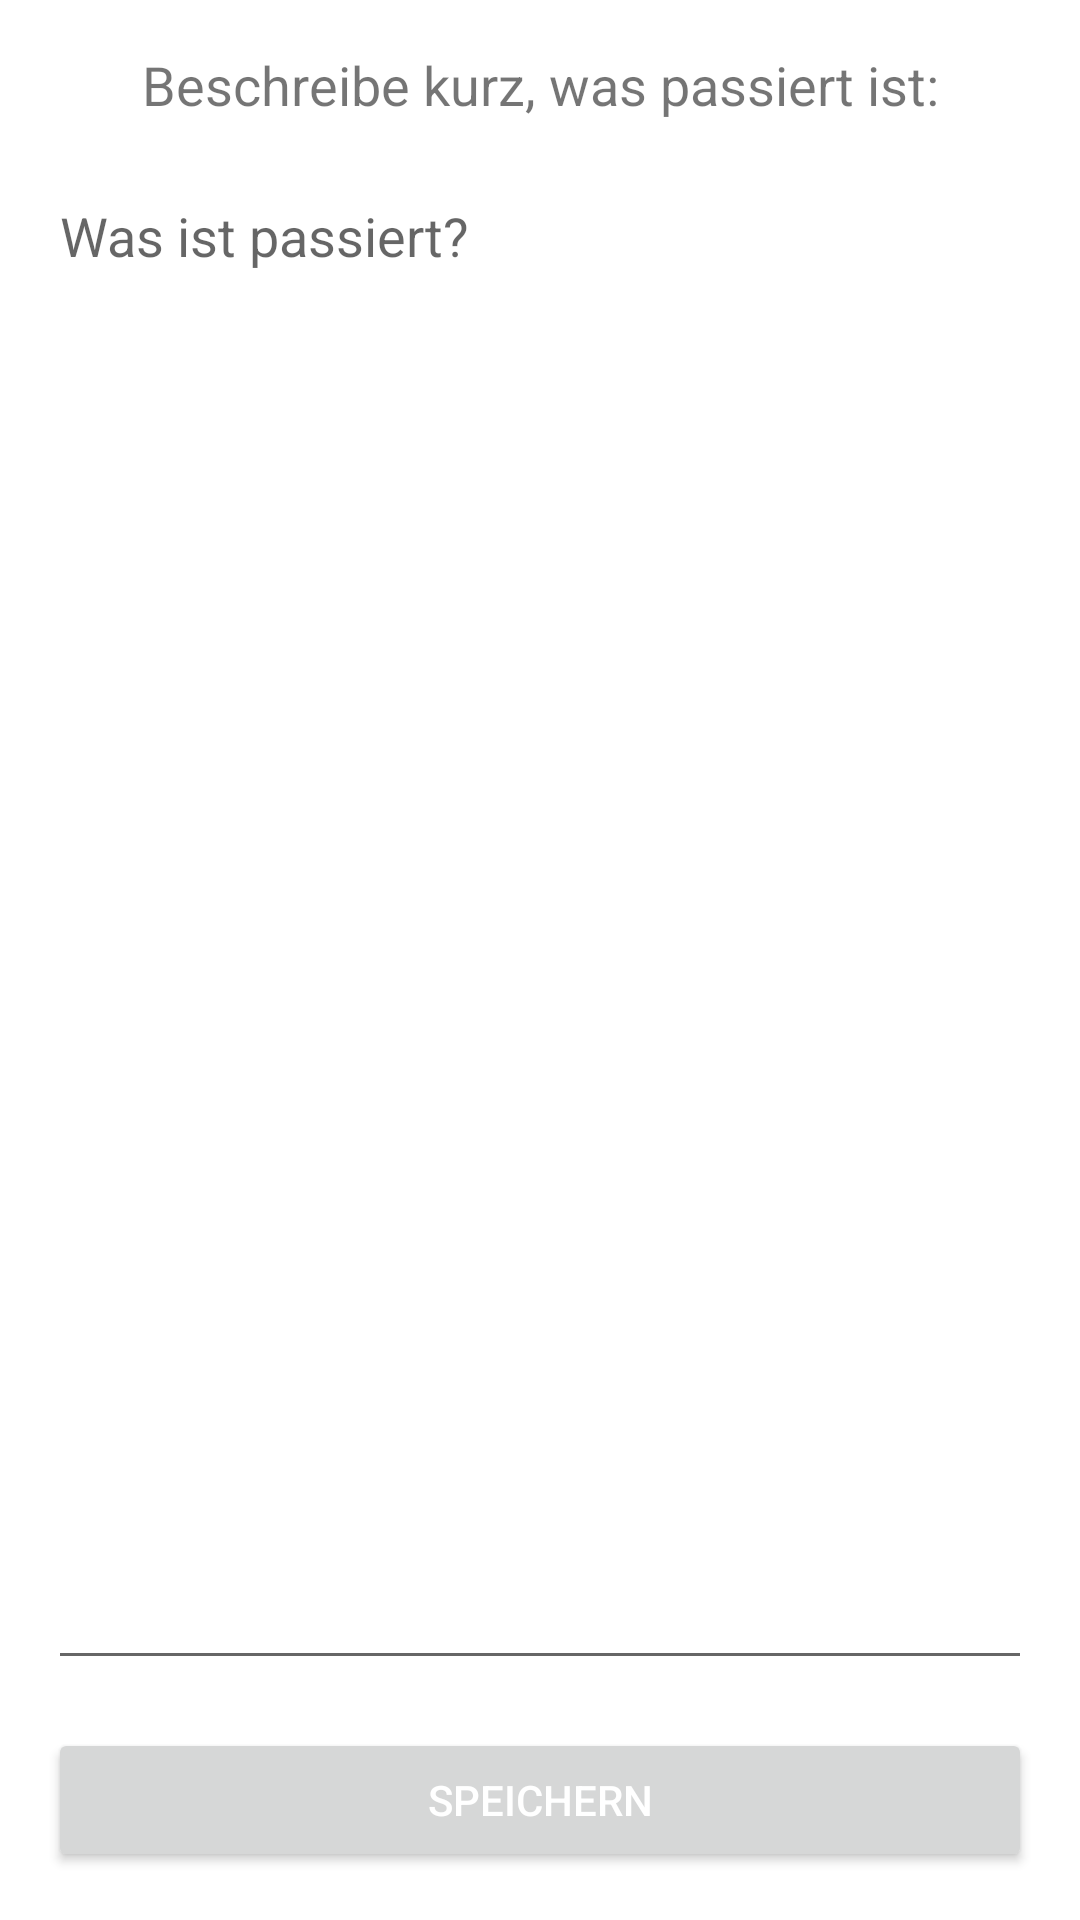

The Android layout XML behind this screen, and the referenced resources:
<!-- AndroidManifest.xml: application theme Theme.HKAErhebungsapp -->
<!-- res/layout/activity_ereignis_beschreibung.xml -->
<?xml version="1.0" encoding="utf-8"?>
<androidx.constraintlayout.widget.ConstraintLayout xmlns:android="http://schemas.android.com/apk/res/android"
    xmlns:app="http://schemas.android.com/apk/res-auto"
    xmlns:tools="http://schemas.android.com/tools"
    android:layout_width="match_parent"
    android:layout_height="match_parent"
    tools:context=".EreignisBeschreibungActivity">

    <TextView
        android:id="@+id/tvEreignisBeschreibung"
        android:layout_width="0dp"
        android:layout_height="wrap_content"
        android:layout_marginStart="16dp"
        android:layout_marginTop="16dp"
        android:layout_marginEnd="16dp"
        android:text="Beschreibe kurz, was passiert ist:"
        android:textAlignment="center"
        android:textSize="18sp"
        app:layout_constraintEnd_toEndOf="parent"
        app:layout_constraintStart_toStartOf="parent"
        app:layout_constraintTop_toTopOf="parent" />

    <EditText
        android:id="@+id/eTEreignisBeschreibung"
        android:layout_width="0dp"
        android:layout_height="0dp"
        android:layout_marginStart="16dp"
        android:layout_marginTop="16dp"
        android:layout_marginEnd="16dp"
        android:layout_marginBottom="16dp"
        android:ems="10"
        android:gravity="start|top"
        android:hint="Was ist passiert?"
        android:inputType="textMultiLine"
        app:layout_constraintBottom_toTopOf="@+id/btnEreignisSpeichern"
        app:layout_constraintEnd_toEndOf="parent"
        app:layout_constraintStart_toStartOf="parent"
        app:layout_constraintTop_toBottomOf="@+id/tvEreignisBeschreibung" />

    <Button
        android:id="@+id/btnEreignisSpeichern"
        android:layout_width="0dp"
        android:layout_height="wrap_content"
        android:layout_marginStart="16dp"
        android:layout_marginEnd="16dp"
        android:layout_marginBottom="16dp"
        android:autoSizeMaxTextSize="14dp"
        android:autoSizeMinTextSize="12dp"
        android:autoSizeTextType="uniform"
        android:text="Speichern"
        android:textColor="#FFFFFF"
        app:icon="@drawable/baseline_save_24"
        app:iconTint="#FFFFFF"
        app:layout_constraintBottom_toBottomOf="parent"
        app:layout_constraintEnd_toEndOf="parent"
        app:layout_constraintStart_toStartOf="parent" />
</androidx.constraintlayout.widget.ConstraintLayout>
<!-- resources referenced by this layout -->
<resources>
  <style name="Theme.HKAErhebungsapp" parent="Theme.MaterialComponents.DayNight.DarkActionBar">
          
          <item name="colorPrimary">@color/theme_1</item>
          <item name="colorPrimaryVariant">@color/theme_2</item>
          <item name="colorOnPrimary">@color/white</item>
          
          <item name="colorSecondary">@color/theme_1</item>
          <item name="colorSecondaryVariant">@color/theme_2</item>
          <item name="colorOnSecondary">@color/black</item>
          
          <item name="android:statusBarColor">?attr/colorPrimaryVariant</item>
          
      </style>
  <color name="theme_1">#fc0303</color>
  <color name="theme_2">#d62305</color>
  <color name="white">#FFFFFFFF</color>
  <color name="black">#FF000000</color>
</resources>
